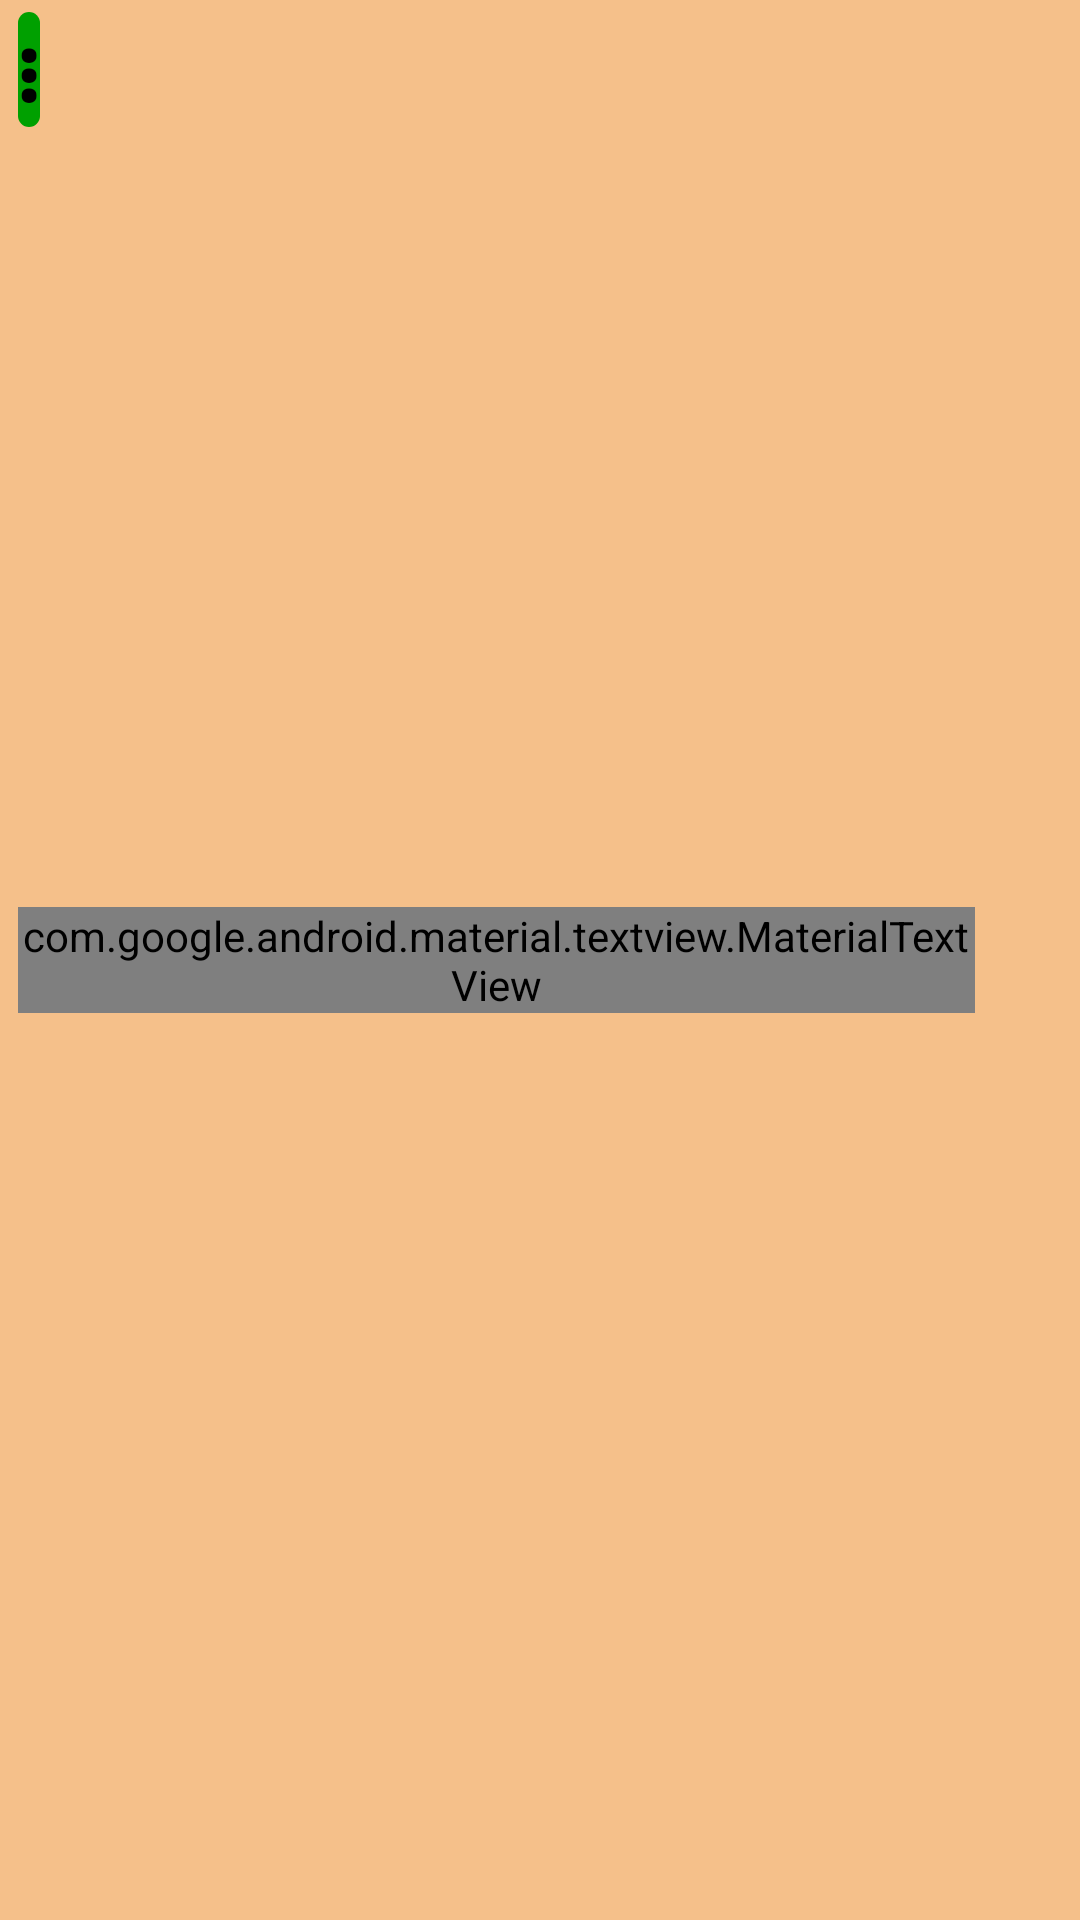

The Android layout XML behind this screen, and the referenced resources:
<!-- AndroidManifest.xml: application theme Theme.Quran -->
<!-- res/layout/satuan_ayat.xml -->
<?xml version="1.0" encoding="utf-8"?>
<androidx.constraintlayout.widget.ConstraintLayout xmlns:android="http://schemas.android.com/apk/res/android"
    xmlns:app="http://schemas.android.com/apk/res-auto"
    xmlns:tools="http://schemas.android.com/tools"
    android:layout_width="match_parent"
    android:layout_height="wrap_content"
    tools:context=".ui.ayat.FragmenAyat">
    
    <com.google.android.material.button.MaterialButton
        android:id="@+id/textViewOptions"
        android:layout_width="wrap_content"
        android:layout_height="wrap_content"
        android:layout_marginStart="6dp"

        android:minWidth="0dp"
        android:minHeight="0dp"
        android:paddingHorizontal="0dp"
        android:paddingVertical="0dp"
        android:text="&#8942;"
        android:textAppearance="?android:textAppearanceLarge"
        android:textColor="?android:textColorPrimary"
        android:textSize="28sp"
        android:textStyle="bold"
        app:layout_constraintStart_toStartOf="parent"
        app:layout_constraintTop_toTopOf="parent" />

    <androidx.appcompat.widget.LinearLayoutCompat
        android:layout_width="match_parent"
        android:layout_height="wrap_content"
        android:orientation="horizontal"
        android:paddingStart="6dp"
        app:layout_constraintBottom_toBottomOf="parent"
        app:layout_constraintEnd_toEndOf="parent"
        app:layout_constraintStart_toEndOf="@+id/textViewOptions"
        app:layout_constraintTop_toTopOf="parent">

        <com.google.android.material.textview.MaterialTextView
            android:id="@+id/arab"
            android:layout_width="0dp"
            android:layout_height="wrap_content"
            android:layout_marginEnd="5dp"
            android:layout_weight="1"
            android:enabled="true"
            android:focusable="true"
            android:fontFamily="@font/lpmq"
            android:longClickable="true"
            android:textColor="?android:textColorPrimary"
            android:textIsSelectable="true"
            android:textSize="26sp" />


        <com.google.android.material.textview.MaterialTextView
            android:id="@+id/ayatke"
            android:layout_width="wrap_content"
            android:layout_height="wrap_content"
            android:minWidth="30dp"
            android:textColor="?android:textColorPrimary"
            android:textSize="26sp" />

    </androidx.appcompat.widget.LinearLayoutCompat>
</androidx.constraintlayout.widget.ConstraintLayout>
<!-- resources referenced by this layout -->
<resources>
  <color name="daluang">#FAF5BF88</color>
  <style name="Theme.Quran" parent="Theme.Material3.DayNight">
          
          <item name="colorPrimary">@color/purple_500</item>
          <item name="colorPrimaryVariant">@color/purple_700</item>
          <item name="colorOnPrimary">@android:color/white</item>
          
          <item name="colorSecondary">@color/teal_200</item>
          <item name="colorSecondaryVariant">@color/teal_700</item>
          <item name="colorOnSecondary">@android:color/black</item>
          
          <item name="android:statusBarColor">@color/purple_700</item>
          
          <item name="android:windowBackground">@color/daluang</item>
          <item name="android:textColor">@android:color/black</item>
          <item name="android:itemBackground">@color/daluang</item>
          <item name="android:textColorPrimary">@android:color/black</item>
      </style>
  <color name="purple_500">#FF00A000</color>
  <color name="purple_700">#FF007700</color>
  <color name="teal_200">#FF03DAC5</color>
  <color name="teal_700">#FF018786</color>
</resources>
